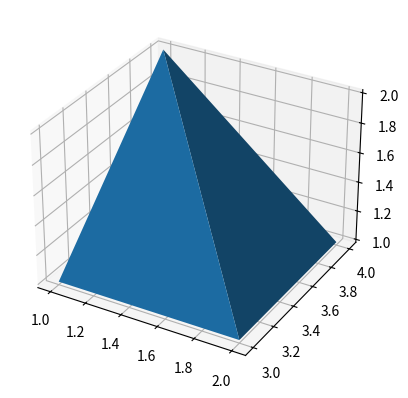

Python code for this plot:
import matplotlib.pyplot as plt
from mpl_toolkits.mplot3d import Axes3D
fig = plt.figure()
ax = fig.add_subplot(111, projection='3d')
X = [1, 1, 2, 2]
Y = [3, 4, 4, 3]
Z = [1, 2, 1, 1]
ax.plot_trisurf(X, Y, Z)
plt.show()





